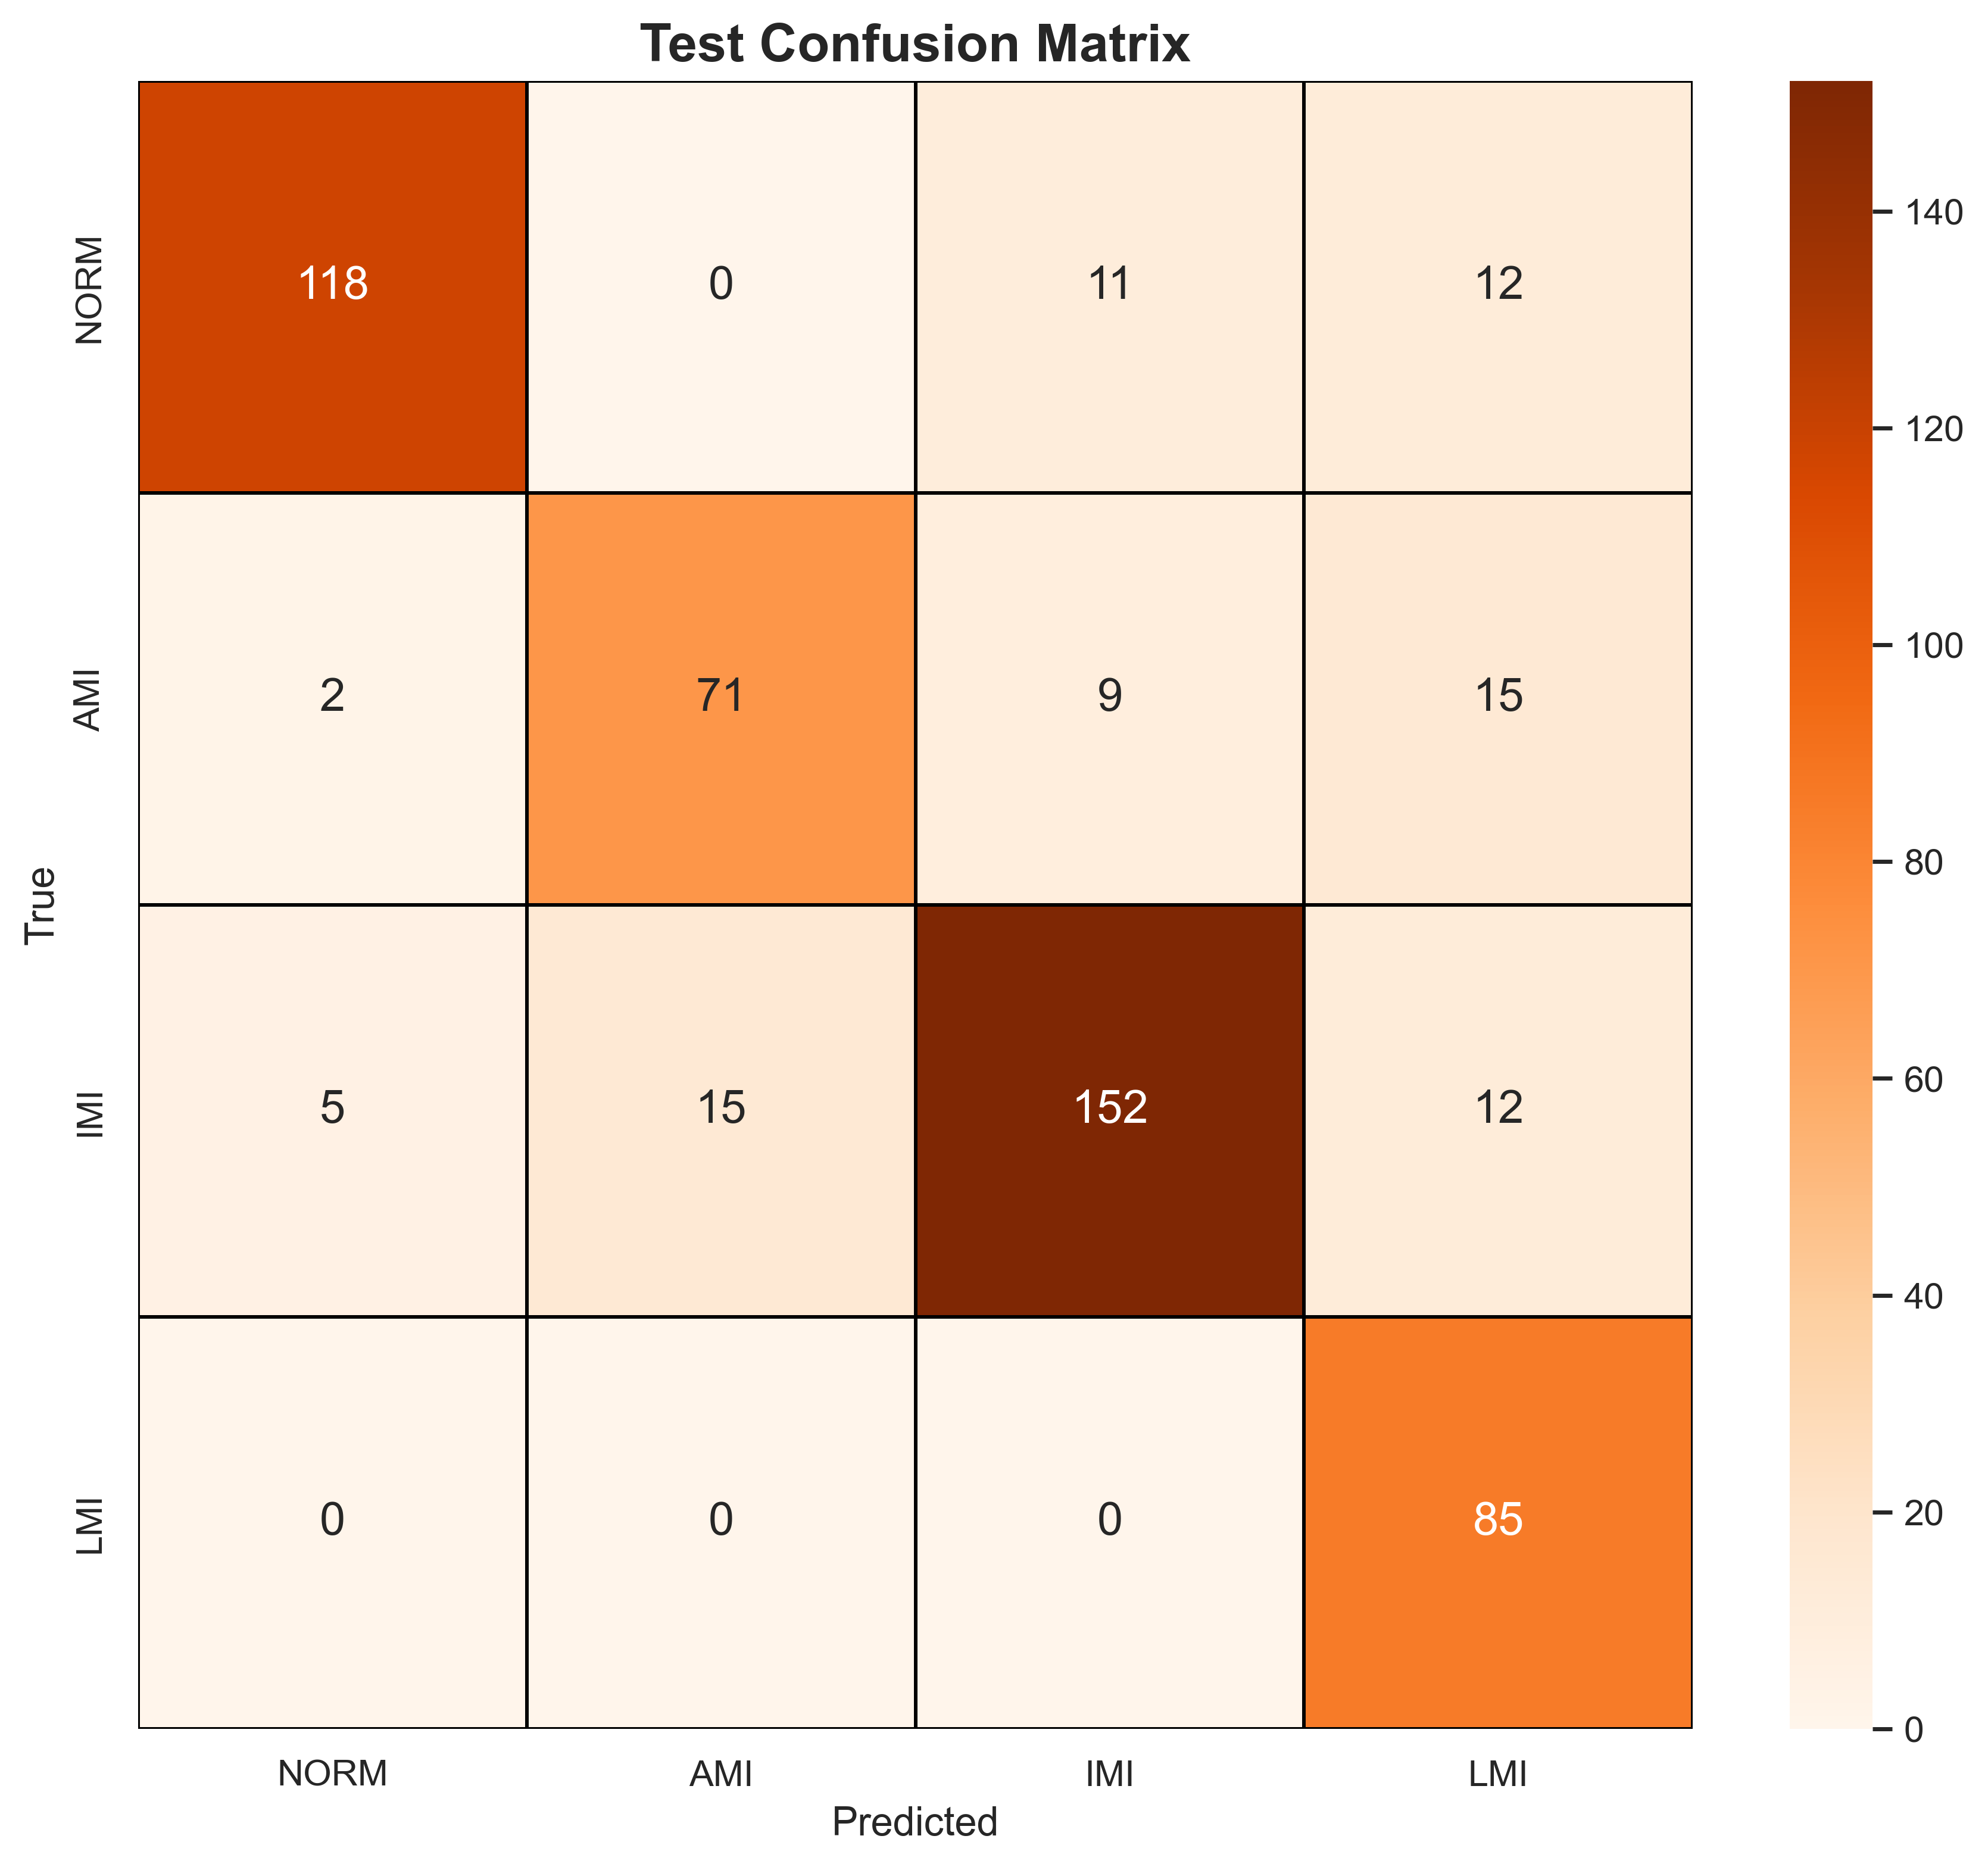

The table this chart was drawn from, first rows:
, NORM, AMI, IMI, LMI
NORM, 118, 0, 11, 12
AMI, 2, 71, 9, 15
IMI, 5, 15, 152, 12
LMI, 0, 0, 0, 85
